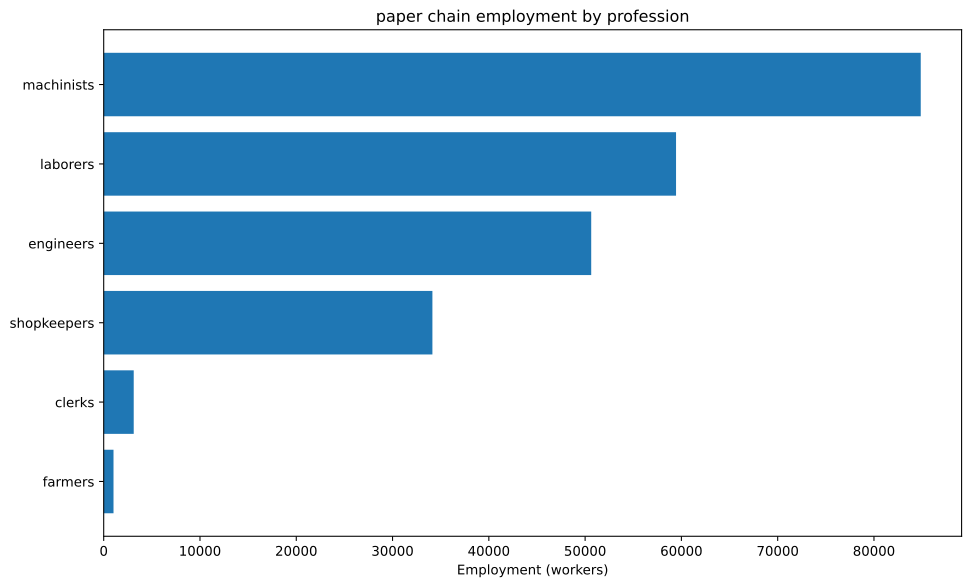

The table this chart was drawn from, first rows:
config, building, profession, employment
building_tooling_workshops+pm_rubber_gri…, building_tooling_workshops, engineers, 2037
building_tooling_workshops+pm_rubber_gri…, building_tooling_workshops, machinists, 4073
building_tooling_workshops+pm_rubber_gri…, building_tooling_workshops, shopkeepers, 2037
building_paper_mills+pm_bleached_paper+p…, building_paper_mills, engineers, 16779
building_paper_mills+pm_bleached_paper+p…, building_paper_mills, laborers, 33557
building_paper_mills+pm_bleached_paper+p…, building_paper_mills, machinists, 33557
building_paper_mills+pm_bleached_paper+p…, building_paper_mills, shopkeepers, 16779
building_chemical_plants+pm_improved_fer…, building_chemical_plants, engineers, 1166
building_chemical_plants+pm_improved_fer…, building_chemical_plants, laborers, 2331
building_chemical_plants+pm_improved_fer…, building_chemical_plants, machinists, 1749
building_chemical_plants+pm_improved_fer…, building_chemical_plants, shopkeepers, 582.8
building_explosives_factory+pm_brine_ele…, building_explosives_factory, engineers, 1121
building_explosives_factory+pm_brine_ele…, building_explosives_factory, laborers, 747.1
building_explosives_factory+pm_brine_ele…, building_explosives_factory, machinists, 747.1
building_explosives_factory+pm_brine_ele…, building_explosives_factory, shopkeepers, 373.6
building_synthetics_plants+pm_dye_produc…, building_synthetics_plants, engineers, 8389
building_synthetics_plants+pm_dye_produc…, building_synthetics_plants, laborers, 4195
building_synthetics_plants+pm_dye_produc…, building_synthetics_plants, machinists, 6292
building_synthetics_plants+pm_dye_produc…, building_synthetics_plants, shopkeepers, 2097
building_steel_mills+pm_open_hearth_proc…, building_steel_mills, engineers, 1062
building_steel_mills+pm_open_hearth_proc…, building_steel_mills, laborers, 708.2
building_steel_mills+pm_open_hearth_proc…, building_steel_mills, machinists, 1771
building_steel_mills+pm_open_hearth_proc…, building_steel_mills, shopkeepers, 708.2
building_motor_industry+pm_electric_engi…, building_motor_industry, engineers, 882.7
building_motor_industry+pm_electric_engi…, building_motor_industry, laborers, 882.7
building_motor_industry+pm_electric_engi…, building_motor_industry, machinists, 882.7
building_motor_industry+pm_electric_engi…, building_motor_industry, shopkeepers, 441.4
building_coal_mine+pm_diesel_pump_buildi…, building_coal_mine, engineers, 4558
building_coal_mine+pm_diesel_pump_buildi…, building_coal_mine, laborers, 1140
building_coal_mine+pm_diesel_pump_buildi…, building_coal_mine, machinists, 6838
building_coal_mine+pm_diesel_pump_buildi…, building_coal_mine, shopkeepers, 2279
building_iron_mine+pm_diesel_pump_buildi…, building_iron_mine, engineers, 1805
building_iron_mine+pm_diesel_pump_buildi…, building_iron_mine, laborers, 451.3
building_iron_mine+pm_diesel_pump_buildi…, building_iron_mine, machinists, 2708
building_iron_mine+pm_diesel_pump_buildi…, building_iron_mine, shopkeepers, 902.5
building_sulfur_mine+pm_diesel_pump_buil…, building_sulfur_mine, engineers, 4843
building_sulfur_mine+pm_diesel_pump_buil…, building_sulfur_mine, laborers, 1211
building_sulfur_mine+pm_diesel_pump_buil…, building_sulfur_mine, machinists, 7265
building_sulfur_mine+pm_diesel_pump_buil…, building_sulfur_mine, shopkeepers, 2422
building_power_plant+pm_coal-fired_plant, building_power_plant, engineers, 1989
building_power_plant+pm_coal-fired_plant, building_power_plant, laborers, 2841
building_power_plant+pm_coal-fired_plant, building_power_plant, machinists, 2131
building_logging_camp+pm_electric_saw_mi…, building_logging_camp, engineers, 5034
building_logging_camp+pm_electric_saw_mi…, building_logging_camp, laborers, 5034
building_logging_camp+pm_electric_saw_mi…, building_logging_camp, machinists, 10067
building_logging_camp+pm_electric_saw_mi…, building_logging_camp, shopkeepers, 5034
building_rubber_plantation+automatic_irr…, building_rubber_plantation, farmers, 1018
building_rubber_plantation+automatic_irr…, building_rubber_plantation, laborers, 1358
building_rubber_plantation+automatic_irr…, building_rubber_plantation, machinists, 339.4
building_oil_rig+pm_combustion_derricks+…, building_oil_rig, engineers, 967.7
building_oil_rig+pm_combustion_derricks+…, building_oil_rig, machinists, 1451
building_oil_rig+pm_combustion_derricks+…, building_oil_rig, shopkeepers, 483.8
building_railway+pm_electric_trains_prin…, building_railway, clerks, 3118
building_railway+pm_electric_trains_prin…, building_railway, laborers, 4988
building_railway+pm_electric_trains_prin…, building_railway, machinists, 4988
